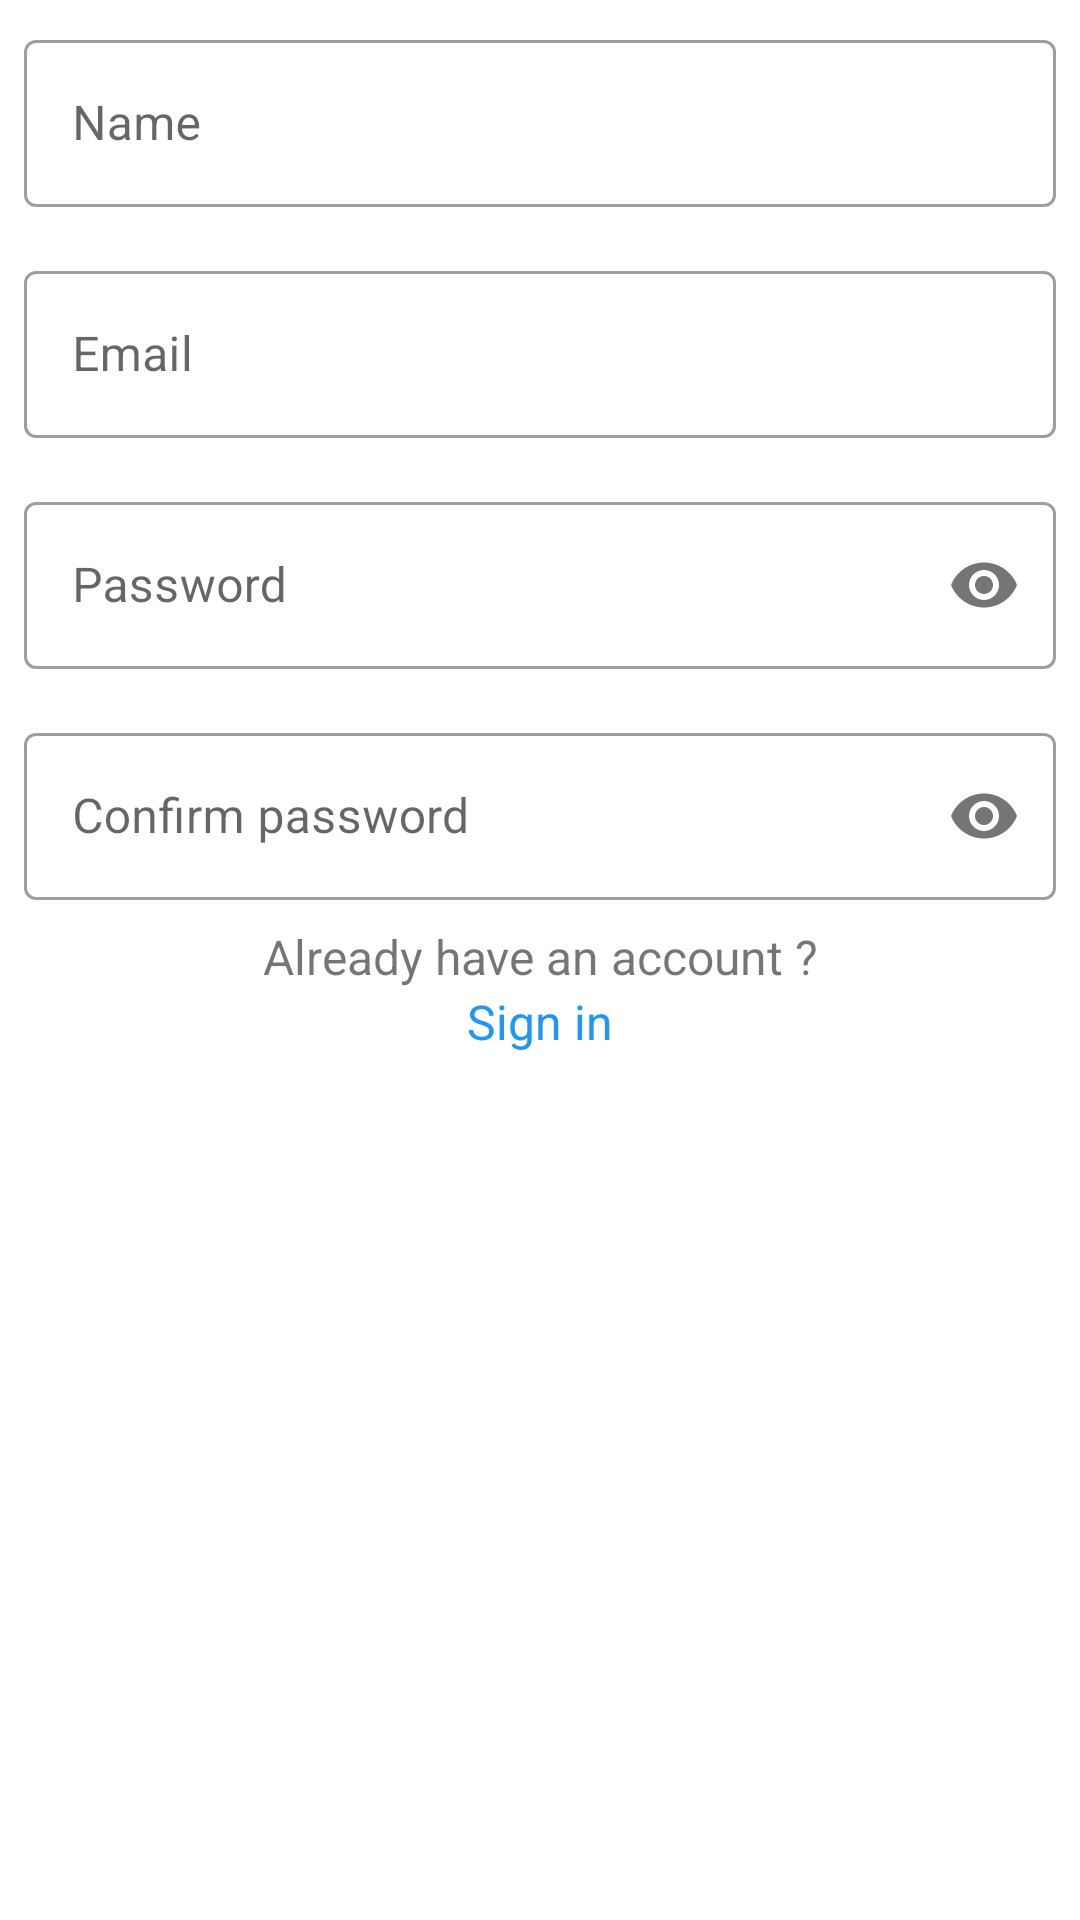

Android layout source for this screen:
<!-- AndroidManifest.xml: application theme AppTheme -->
<!-- res/layout/fragment_register.xml -->
<?xml version="1.0" encoding="utf-8"?>
<LinearLayout xmlns:android="http://schemas.android.com/apk/res/android"
    xmlns:tools="http://schemas.android.com/tools"
    android:layout_width="match_parent"
    android:layout_height="match_parent"
    xmlns:app="http://schemas.android.com/apk/res-auto"
    tools:context=".views.LoginFragment"
    android:orientation="vertical">
    <com.google.android.material.textfield.TextInputLayout
        style="@style/Widget.MaterialComponents.TextInputLayout.OutlinedBox"
        android:layout_width="match_parent"
        android:layout_height="wrap_content"
        android:layout_margin="@dimen/little_margin"
        >

        <com.google.android.material.textfield.TextInputEditText
            android:layout_width="match_parent"
            android:layout_height="wrap_content"
            android:hint="@string/name_character"
            android:inputType="text" />

    </com.google.android.material.textfield.TextInputLayout>

    <com.google.android.material.textfield.TextInputLayout
        android:id="@+id/email_container"
        style="@style/Widget.MaterialComponents.TextInputLayout.OutlinedBox"
        android:layout_width="match_parent"
        android:layout_height="wrap_content"
        android:layout_margin="@dimen/little_margin"
        >

        <com.google.android.material.textfield.TextInputEditText
            android:layout_width="match_parent"
            android:layout_height="wrap_content"
            android:hint="@string/prompt_email"
            android:inputType="textEmailAddress" />

    </com.google.android.material.textfield.TextInputLayout>

    <com.google.android.material.textfield.TextInputLayout
        android:id="@+id/pass_container"
        style="@style/Widget.MaterialComponents.TextInputLayout.OutlinedBox"
        android:layout_width="match_parent"
        android:layout_height="wrap_content"
        android:layout_margin="@dimen/little_margin"
        app:passwordToggleEnabled="true">

        <com.google.android.material.textfield.TextInputEditText
            android:layout_width="match_parent"
            android:layout_height="wrap_content"
            android:hint="@string/prompt_password"
            android:inputType="textPassword" />

    </com.google.android.material.textfield.TextInputLayout>
    <com.google.android.material.textfield.TextInputLayout
        style="@style/Widget.MaterialComponents.TextInputLayout.OutlinedBox"
        android:layout_width="match_parent"
        android:layout_height="wrap_content"
        android:layout_margin="@dimen/little_margin"
        app:passwordToggleEnabled="true">

        <com.google.android.material.textfield.TextInputEditText
            android:layout_width="match_parent"
            android:layout_height="wrap_content"
            android:hint="@string/confirm_password"
            android:inputType="textPassword" />

    </com.google.android.material.textfield.TextInputLayout>
    <com.google.android.material.button.MaterialButton
        android:id="@+id/sign_in_btn"
        android:layout_gravity="center"
        style="@style/button_style"
        android:text="@string/action_sign_up"
        />
    <TextView
        android:layout_width="match_parent"
        android:layout_height="wrap_content"
        android:text="@string/already_have_account"
        android:gravity="center"
        android:textSize="@dimen/size_name"/>

    <TextView
        android:layout_width="match_parent"
        android:layout_height="wrap_content"
        android:clickable="true"
        android:focusable="true"
        android:gravity="center"
        android:text="@string/action_sign_in"
        android:textColor="#2196F3"
        android:textSize="@dimen/size_name" />
</LinearLayout>
<!-- resources referenced by this layout -->
<resources>
  <dimen name="little_margin">8dp</dimen>
  <dimen name="size_name">16sp</dimen>
  <string name="action_sign_in">Sign in</string>
  <string name="action_sign_up">Sign up</string>
  <string name="already_have_account">"Already have an account ?"</string>
  <string name="confirm_password">Confirm password</string>
  <string name="name_character">Name</string>
  <string name="prompt_email">Email</string>
  <string name="prompt_password">Password</string>
  <style name="AppTheme" parent="Theme.MaterialComponents.DayNight.NoActionBar">
          
          <item name="colorPrimary">@color/colorPrimary</item>
          <item name="colorPrimaryDark">@color/colorPrimaryDark</item>
          <item name="colorAccent">@color/colorAccent</item>
      </style>
  <!-- not gathered from this repository: default colours our renderer supplied (Android Studio template values) -->
  <color name="colorPrimary">#FF6200EE</color>
  <color name="colorPrimaryDark">#FF3700B3</color>
  <color name="colorAccent">#FF03DAC5</color>
</resources>
